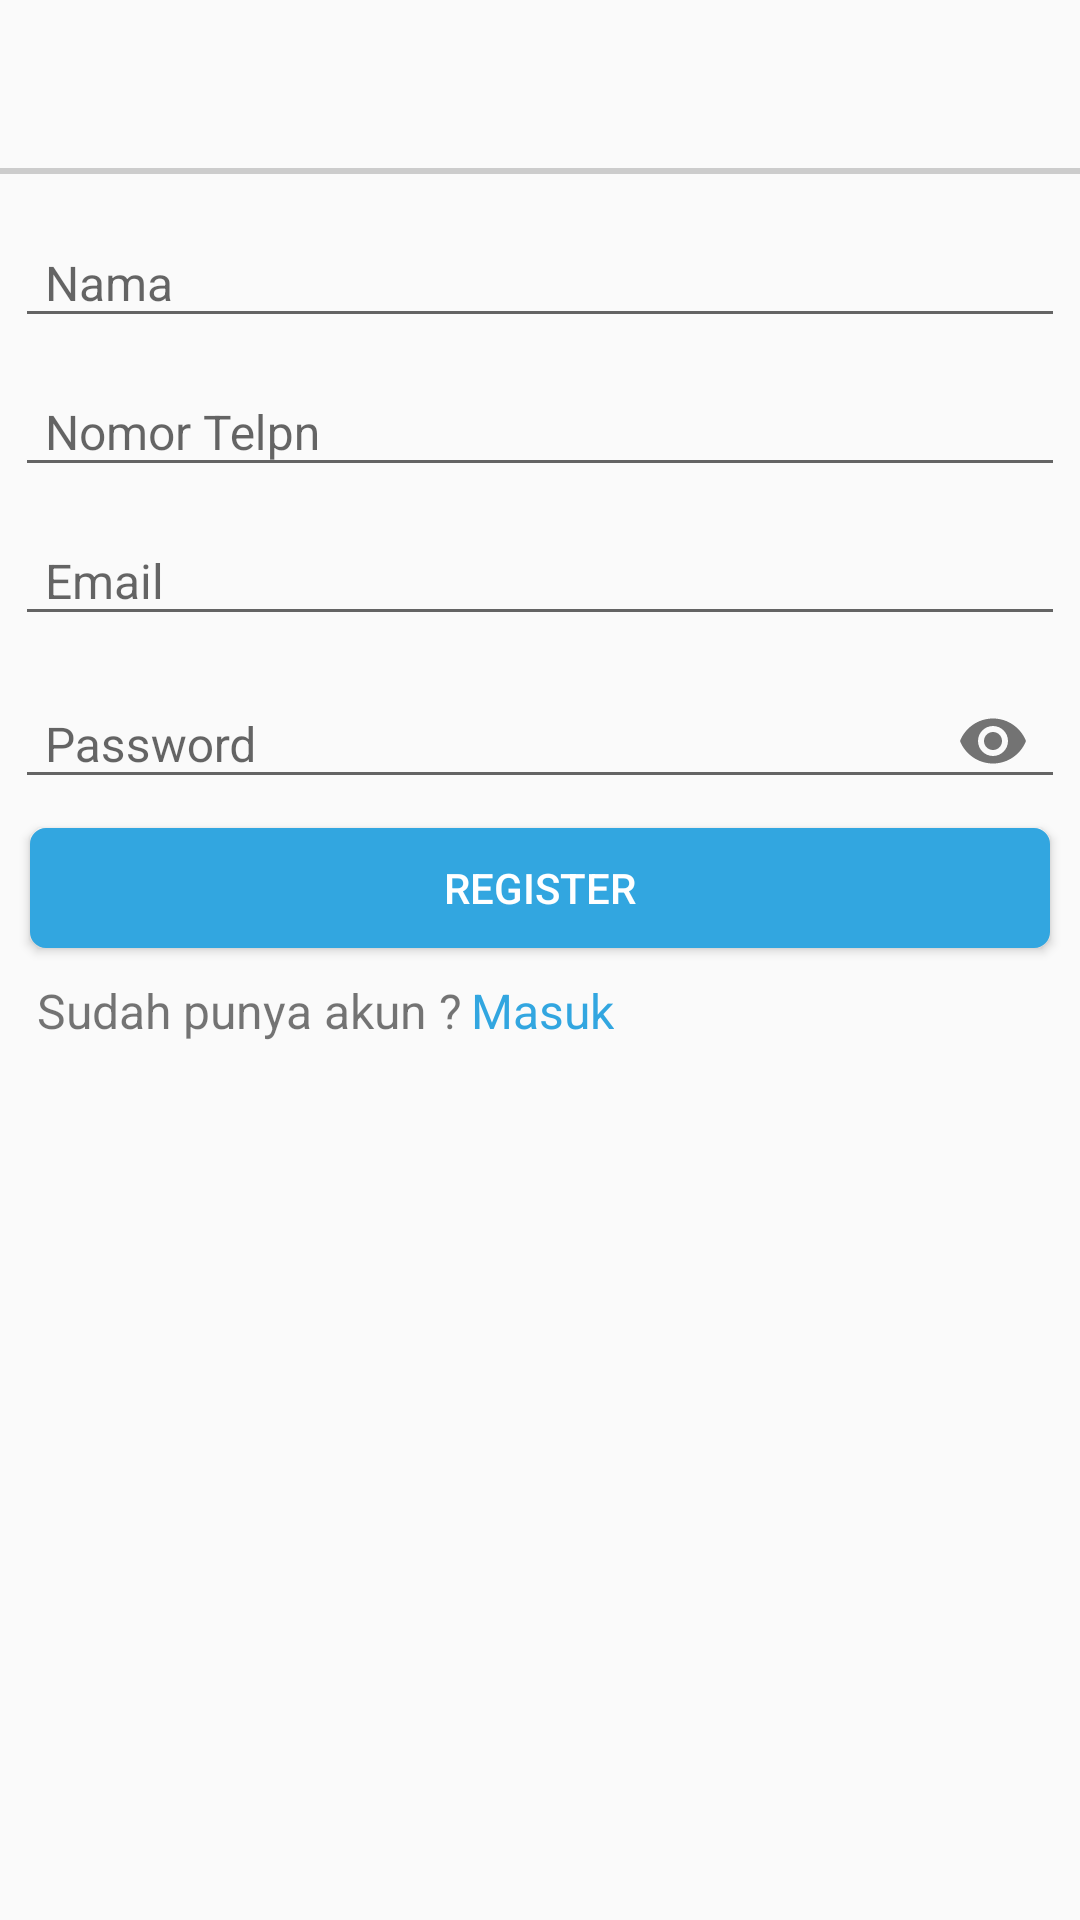

Here is an Android app screen rendered from its layout file. Give the layout XML and the strings, colors and styles it references.
<!-- AndroidManifest.xml: application theme AppTheme -->
<!-- res/layout/activity_register.xml -->
<?xml version="1.0" encoding="utf-8"?>
<RelativeLayout xmlns:android="http://schemas.android.com/apk/res/android"
    xmlns:app="http://schemas.android.com/apk/res-auto"
    xmlns:tools="http://schemas.android.com/tools"
    android:layout_width="match_parent"
    android:layout_height="match_parent"
    tools:context=".Register.RegisterActivity">

    <include layout="@layout/layout_toolbar" />

    <RelativeLayout
        android:layout_width="match_parent"
        android:layout_height="wrap_content"
        android:layout_below="@+id/rlToolbar">

        <LinearLayout
            android:layout_width="match_parent"
            android:layout_height="wrap_content"
            android:layout_margin="5dp"
            android:gravity="center"
            android:orientation="vertical">

            <RelativeLayout
                android:layout_width="match_parent"
                android:layout_height="wrap_content">


                <android.support.design.widget.TextInputLayout
                    android:layout_width="match_parent"
                    android:layout_height="wrap_content"
                    android:layout_alignParentTop="true">

                    <EditText
                        android:id="@+id/txtNama"
                        android:layout_width="match_parent"
                        android:layout_height="wrap_content"
                        android:hint="Nama"
                        android:inputType="textEmailAddress"
                        android:paddingLeft="10dp"
                        android:textColorHint="@color/text_color_grey"
                        android:textSize="16sp" />

                </android.support.design.widget.TextInputLayout>
            </RelativeLayout>

            <RelativeLayout
                android:layout_width="match_parent"
                android:layout_height="wrap_content">


                <android.support.design.widget.TextInputLayout
                    android:layout_width="match_parent"
                    android:layout_height="wrap_content"
                    android:layout_alignParentTop="true">

                    <EditText
                        android:id="@+id/txtNotlp"
                        android:layout_width="match_parent"
                        android:layout_height="wrap_content"
                        android:hint="Nomor Telpn"
                        android:inputType="textEmailAddress"
                        android:paddingLeft="10dp"
                        android:textColorHint="@color/text_color_grey"
                        android:textSize="16sp" />

                </android.support.design.widget.TextInputLayout>
            </RelativeLayout>


            <RelativeLayout
                android:layout_width="match_parent"
                android:layout_height="wrap_content">


                <android.support.design.widget.TextInputLayout
                    android:layout_width="match_parent"
                    android:layout_height="wrap_content"
                    android:layout_alignParentTop="true">

                    <EditText
                        android:id="@+id/txtEmailReg"
                        android:layout_width="match_parent"
                        android:layout_height="wrap_content"
                        android:hint="Email"
                        android:inputType="textEmailAddress"
                        android:paddingLeft="10dp"
                        android:textColorHint="@color/text_color_grey"
                        android:textSize="16sp" />

                </android.support.design.widget.TextInputLayout>
            </RelativeLayout>

            <RelativeLayout
                android:layout_width="match_parent"
                android:layout_height="wrap_content">

                <CheckBox
                    android:id="@+id/cbShowPassword"
                    android:layout_width="wrap_content"
                    android:layout_height="wrap_content"
                    android:layout_alignBaseline="@+id/ti_password"
                    android:layout_alignBottom="@+id/ti_password"
                    android:layout_alignParentRight="true"
                    android:layout_marginBottom="10dp"
                    android:textColor="@color/text_color_white"
                    android:visibility="gone"
                    app:srcCompat="@drawable/checkbox_showpassword" />

                <android.support.design.widget.TextInputLayout

                    android:id="@+id/ti_password"
                    android:layout_width="match_parent"
                    android:layout_height="wrap_content"
                    android:layout_alignParentTop="true"
                    android:layout_toEndOf="@+id/cbShowPassword"
                    android:layout_toRightOf="@+id/cbShowPassword"
                    app:passwordToggleEnabled="true"
                    app:srcCompat="@drawable/checkbox_showpassword">

                    <EditText
                        android:id="@+id/txtPasswordReg"
                        android:layout_width="match_parent"
                        android:layout_height="wrap_content"
                        android:hint="Password"
                        android:inputType="textPassword"
                        android:paddingLeft="10dp"
                        android:textColorHint="@color/text_color_grey"
                        android:textSize="16sp" />

                </android.support.design.widget.TextInputLayout>
            </RelativeLayout>

            <Button
                android:id="@+id/btnRegister"
                android:layout_width="match_parent"
                android:layout_height="40dp"
                android:layout_margin="5dp"
                android:background="@drawable/btn_custom"
                android:backgroundTint="#32A6E0"
                android:text="Register"
                android:textSize="14sp"
                android:textColor="@color/text_color_white" />

            <LinearLayout
                android:layout_width="match_parent"
                android:layout_height="wrap_content"
                android:layout_marginLeft="5dp"
                android:layout_marginTop="5dp"
                android:orientation="horizontal">

                <TextView
                    android:layout_width="wrap_content"
                    android:layout_height="wrap_content"
                    android:text="Sudah punya akun ?"
                    android:textSize="16sp" />

                <TextView
                    android:id="@+id/txtDaftar"
                    android:layout_width="wrap_content"
                    android:layout_height="wrap_content"
                    android:layout_marginLeft="3dp"
                    android:text="Masuk"
                    android:textColor="#32A6E0"
                    android:textSize="16sp" />
            </LinearLayout>

        </LinearLayout>
    </RelativeLayout>
</RelativeLayout>
<!-- res/layout/layout_toolbar.xml (included above) -->
<?xml version="1.0" encoding="utf-8"?>
<RelativeLayout xmlns:android="http://schemas.android.com/apk/res/android"
    android:id="@+id/rlToolbar"
    android:layout_width="match_parent"
    android:layout_height="wrap_content">

    <android.support.v7.widget.Toolbar
        android:id="@+id/toolbar"
        android:layout_width="match_parent"
        android:layout_height="wrap_content"
        android:theme="@style/AppThemeToolbar">


    </android.support.v7.widget.Toolbar>

    <View
        android:id="@+id/viewLine"
        android:layout_width="match_parent"
        android:layout_height="2dp"
        android:layout_below="@+id/toolbar"
        android:background="#CCCCCC" />

</RelativeLayout>
<!-- resources referenced by this layout -->
<resources>
  <color name="text_color_grey">#999999</color>
  <color name="text_color_white">#FFFFFF</color>
  <!-- drawable btn_custom (drawable) -->
  <?xml version="1.0" encoding="utf-8"?>
  <shape xmlns:android="http://schemas.android.com/apk/res/android">
  
      <corners android:radius="5dp"/>
      <solid android:color="#A50000"/>
      <stroke android:color="@android:color/white" android:width="0.5dp"/>
  
  </shape>
  <style name="AppThemeToolbar" parent="Theme.AppCompat.Light.NoActionBar">
          
          <item name="colorPrimary">@color/colorPrimary</item>
          <item name="colorPrimaryDark">@color/colorPrimaryDark</item>
          <item name="colorAccent">@color/accent</item>
          <item name="android:textColorPrimary">@color/black_pekat</item>
          <item name="android:textColorSecondary">@color/black_pekat</item>
      </style>
  <style name="AppTheme" parent="Theme.AppCompat.Light.NoActionBar">
          
          <item name="colorPrimary">@color/colorPrimary</item>
          <item name="colorPrimaryDark">@color/colorPrimaryDark</item>
          <item name="colorAccent">@color/colorAccent</item>
      </style>
  <color name="colorPrimary">#008577</color>
  <color name="colorPrimaryDark">#00574B</color>
  <color name="accent">#4CAF50</color>
  <color name="black_pekat">#000000</color>
  <color name="colorAccent">#D81B60</color>
</resources>
